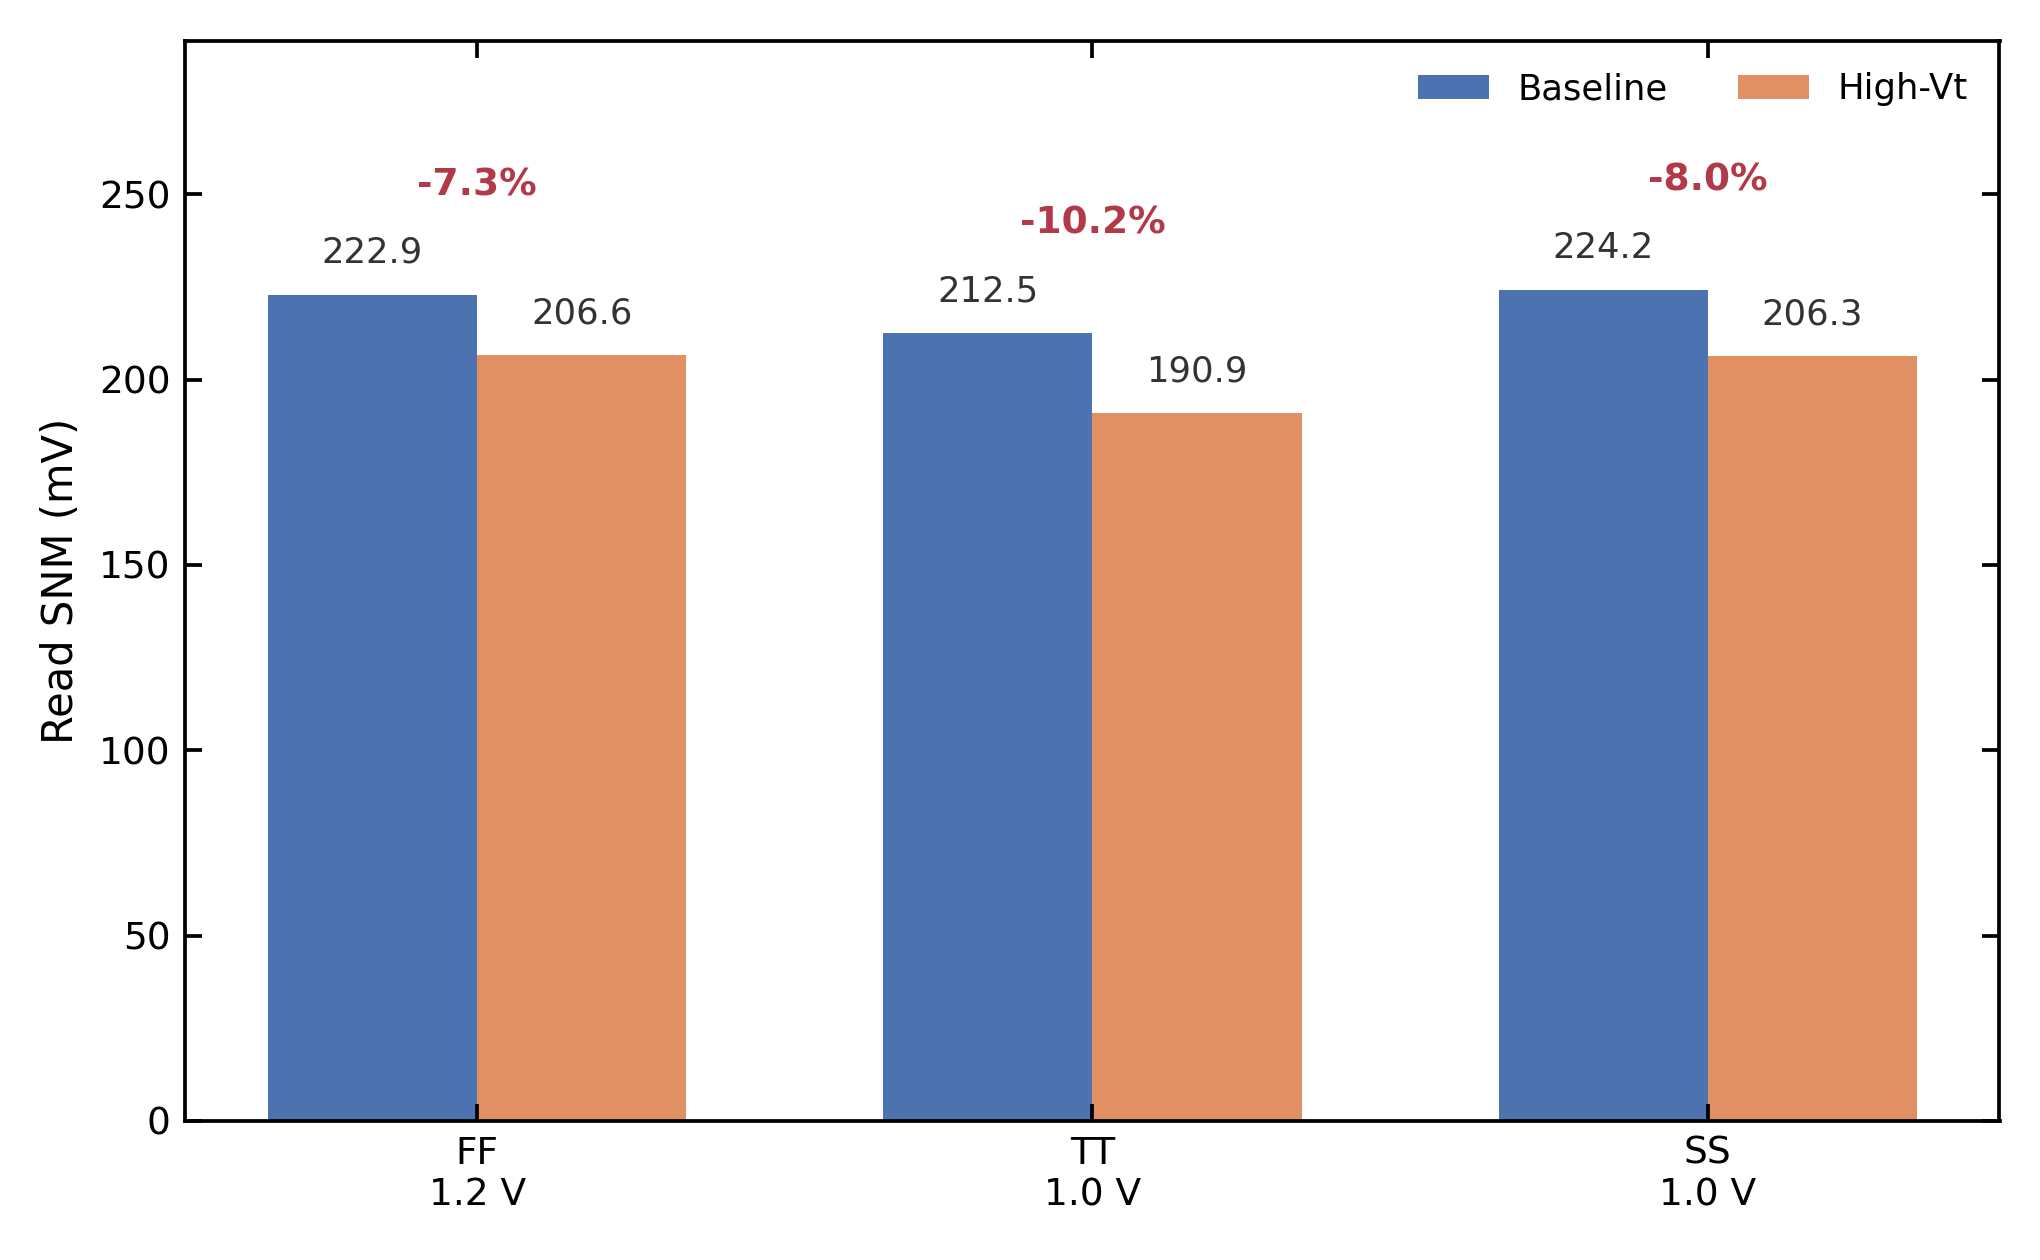

The table this chart was drawn from, first rows:
corner, label, baseline_read_snm_mV, high_vt_read_snm_mV, delta_mV, delta_percent
ff, FF 1.2 V, 222.9, 206.6, -16.33, -7.326
tt, TT 1.0 V, 212.5, 190.9, -21.6, -10.17
ss_1V, SS 1.0 V, 224.2, 206.3, -17.88, -7.975
